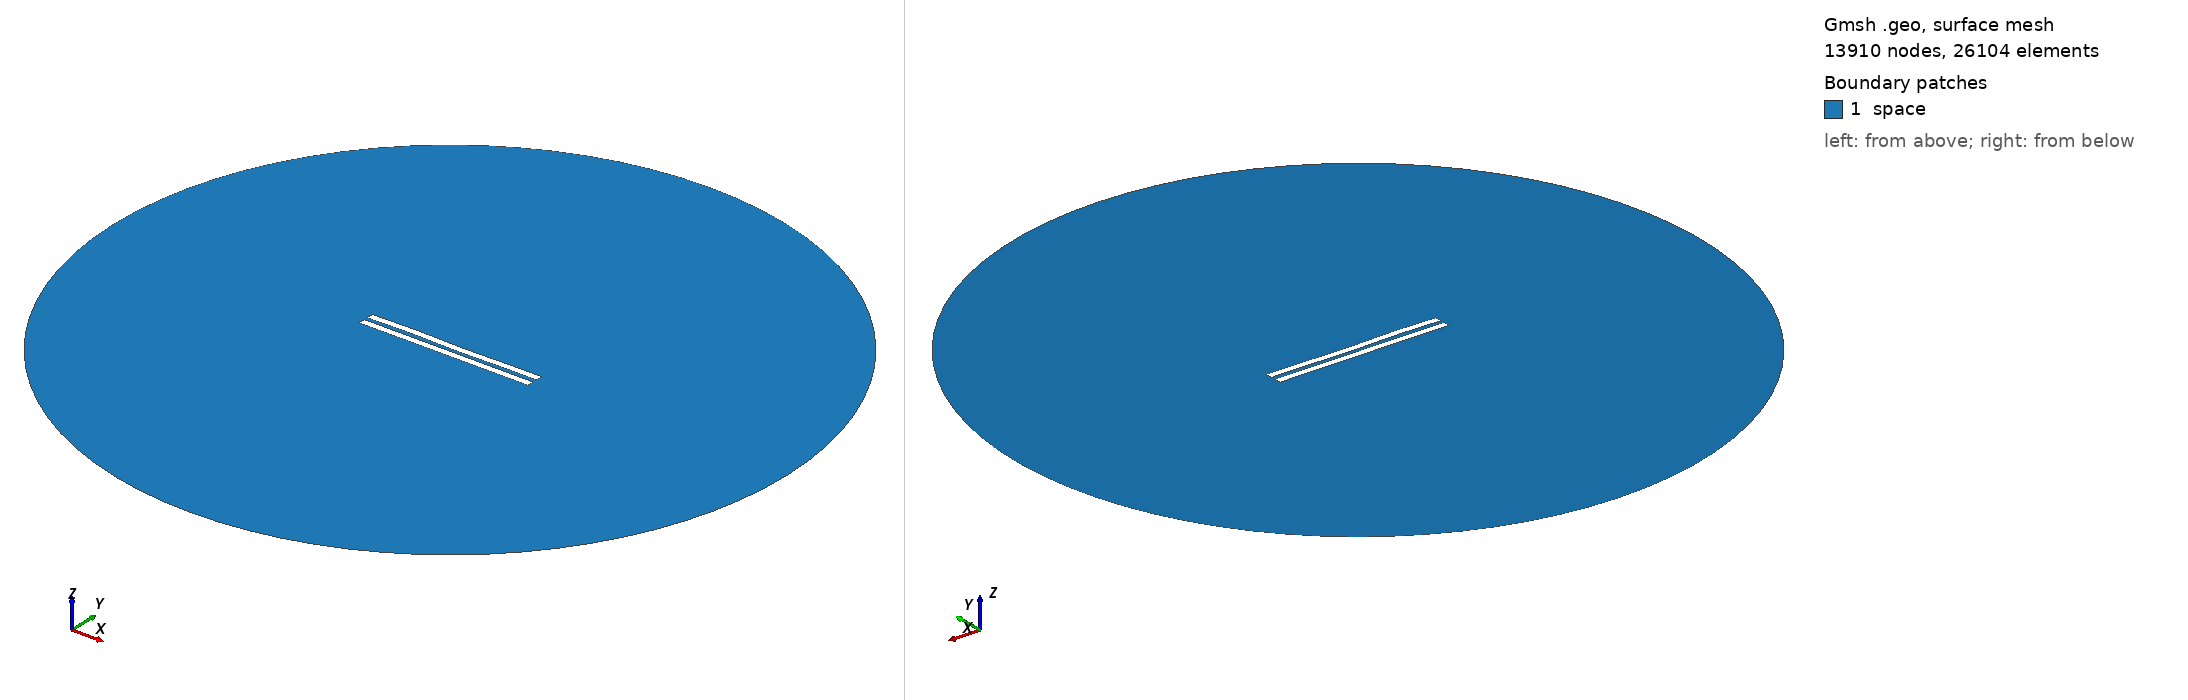

Gmsh geometry script, surface-meshed: 13910 nodes, 26104 surface elements. Boundary patches (legend numbers): 1 space. Left view from above one corner, right view from below the opposite corner. Legend entries are the model's physical surfaces. The drawing asked Gmsh for element sizes between 1% and 20% of the model's largest extent; the script's own settings can give other sizes.

=== 3075.geo (drawn) ===
//---------------------------------------
// Geometry kernel
//---------------------------------------

SetFactory("OpenCASCADE");



//---------------------------------------
// Parameters of the geometry
//---------------------------------------

// Overetch of the upper plate
overetch = 0.0;

// Distance between the plates
distance = 2.5;

// Discretization over the x axis (for the deformation)
nx = 50; 

// Length of the plate
L = 100 - overetch; 

// Number of modes
n = 4; 

// 1st mode coefficient
coeff(1) = 0.15;
beta(1) = 0.596864 * 3.1415926535 / L;

// 2nd mode coefficient
coeff(2) = 0.0;
beta(2) = 1.49418 * 3.1415926535 / L;

// 3rd mode coefficient
coeff(3) = 0.15;
beta(3) = 2.50025 * 3.1415926535 / L;

// 4th mode coefficient
coeff(4) = 0.15;
beta(4) = 3.49999 * 3.1415926535 / L;



//---------------------------------------
// Upper plate (deformed rectangle)
//---------------------------------------

// Coordiantes of the upper plate
xmin = -50;
xmax = 50 - overetch;

// Height of the upper plate
yheight = 4 - 2 * overetch;

// Indexes of the points
UpperID[] = {};
LowerID[] = {};
LeftID[] = {};
RightID[] = {};

// Point index
p = 1;

// Horizontal edges
For i In {1:nx}
    x = xmin + (i-1)*(xmax - xmin)/(nx-1);

    y_bottom = distance / 2 + overetch;
    For j In {1:n}
        C = (Cosh(beta(j)*L) + Cos(beta(j)*L)) / (Sinh(beta(j)*L) + Sin(beta(j)*L));
        y_bottom  = y_bottom + coeff(j) * (Cosh(beta(j)*(x+50)) - Cos(beta(j)*(x+50)) - C * (Sinh(beta(j)*(x+50)) - Sin(beta(j)*(x+50))));
    EndFor

    y_top = y_bottom + yheight;

    Point(p) = {x, y_top, 0, 1.0};
    UpperID[i] = p;
    p = p + 1;

    Point(p) = {x, y_bottom, 0, 1.0};
    LowerID[i] = p;
    p = p + 1;
EndFor

// Create point lists
UpperPts[] = {}; LowerPts[] = {};
For i In {1:nx}
  UpperPts[] += {UpperID[i]};
  LowerPts[] += {LowerID[i]};
EndFor

// Build splines
Spline(1) = {UpperPts[]};
Spline(2) = {LowerPts[]};
Line(3) = {LowerPts[nx-1], UpperPts[nx-1]};
Line(4) = {LowerPts[0], UpperPts[0]};

// Build the plane surface
Curve Loop(1) = {2, 3, -1, -4};
Plane Surface(1) = {1};



//---------------------------------------
// Lower plate (rectangle)
//---------------------------------------

// Vertices
Point(1001) = {-50, -1, 0, 1.0};
Point(1002) = { 50, -1, 0, 1.0};
Point(1003) = { 50,  -5, 0, 1.0};
Point(1004) = {-50,  -5, 0, 1.0};

// Edges
Line(5) = {1001, 1002};
Line(6) = {1002, 1003};
Line(7) = {1003, 1004};
Line(8) = {1004, 1001};

// Plane surface
Line Loop(2) = {5, 6, 7, 8};
Plane Surface(2) = {2}; 



//---------------------------------------
// Outer (fictious) boundary
//---------------------------------------

// Points
Point(1005) = {0, 0, 0};       // Center
Point(1006) = {200, 0, 0};     // Start point
Point(1007) = {0, 200, 0};     // 90 degrees
Point(1008) = {-200, 0, 0};    // 180 degrees
Point(1009) = {0, -200, 0};    // 270 degrees

// Circle arcs (each needs start, center, end)
Circle(9) = {1006, 1005, 1007};
Circle(10) = {1007, 1005, 1008};
Circle(11) = {1008, 1005, 1009};
Circle(12) = {1009, 1005, 1006};

// Plane surface for the entire domain
Curve Loop(3) = {9, 10, 11, 12};
Surface(3) = {3};

// Subtract the plates from the whole domain to obtain the actual domain where we want to solve the equations
BooleanDifference{ Surface{3}; Delete; }{ Surface{1}; Surface{2}; Delete; }




//---------------------------------------
// Transfinite Lines/Curves
//---------------------------------------

// Set the number of points on the boundaries
r = 7;

// Plates
Transfinite Curve {1, 2} = 50*r Using Progression 1;
Transfinite Curve {3, 4} = 2*r Using Progression 1;
Transfinite Line {5, 7} = 50*r Using Progression 1;
Transfinite Line {6, 8} = 2*r Using Progression 1;

// Outer boundary
Transfinite Line {9, 10, 11, 12} = 20 Using Progression 1;



//---------------------------------------
// Physical groups
//---------------------------------------                

// Physical curves (boundaries)
Physical Line("force_segment", 10) = {2};
Physical Line("upper_plate", 11) = {1, 3, 4};
Physical Line("lower_plate", 12) = {5, 6, 7, 8};
Physical Line("boundary", 20) = {9, 10, 11, 12};

// Physical Surfaces
Physical Surface("space", 30) = {3};



//---------------------------------------
// 6. Generate the Mesh
//---------------------------------------

// 2D mesh generation
Mesh 2;
